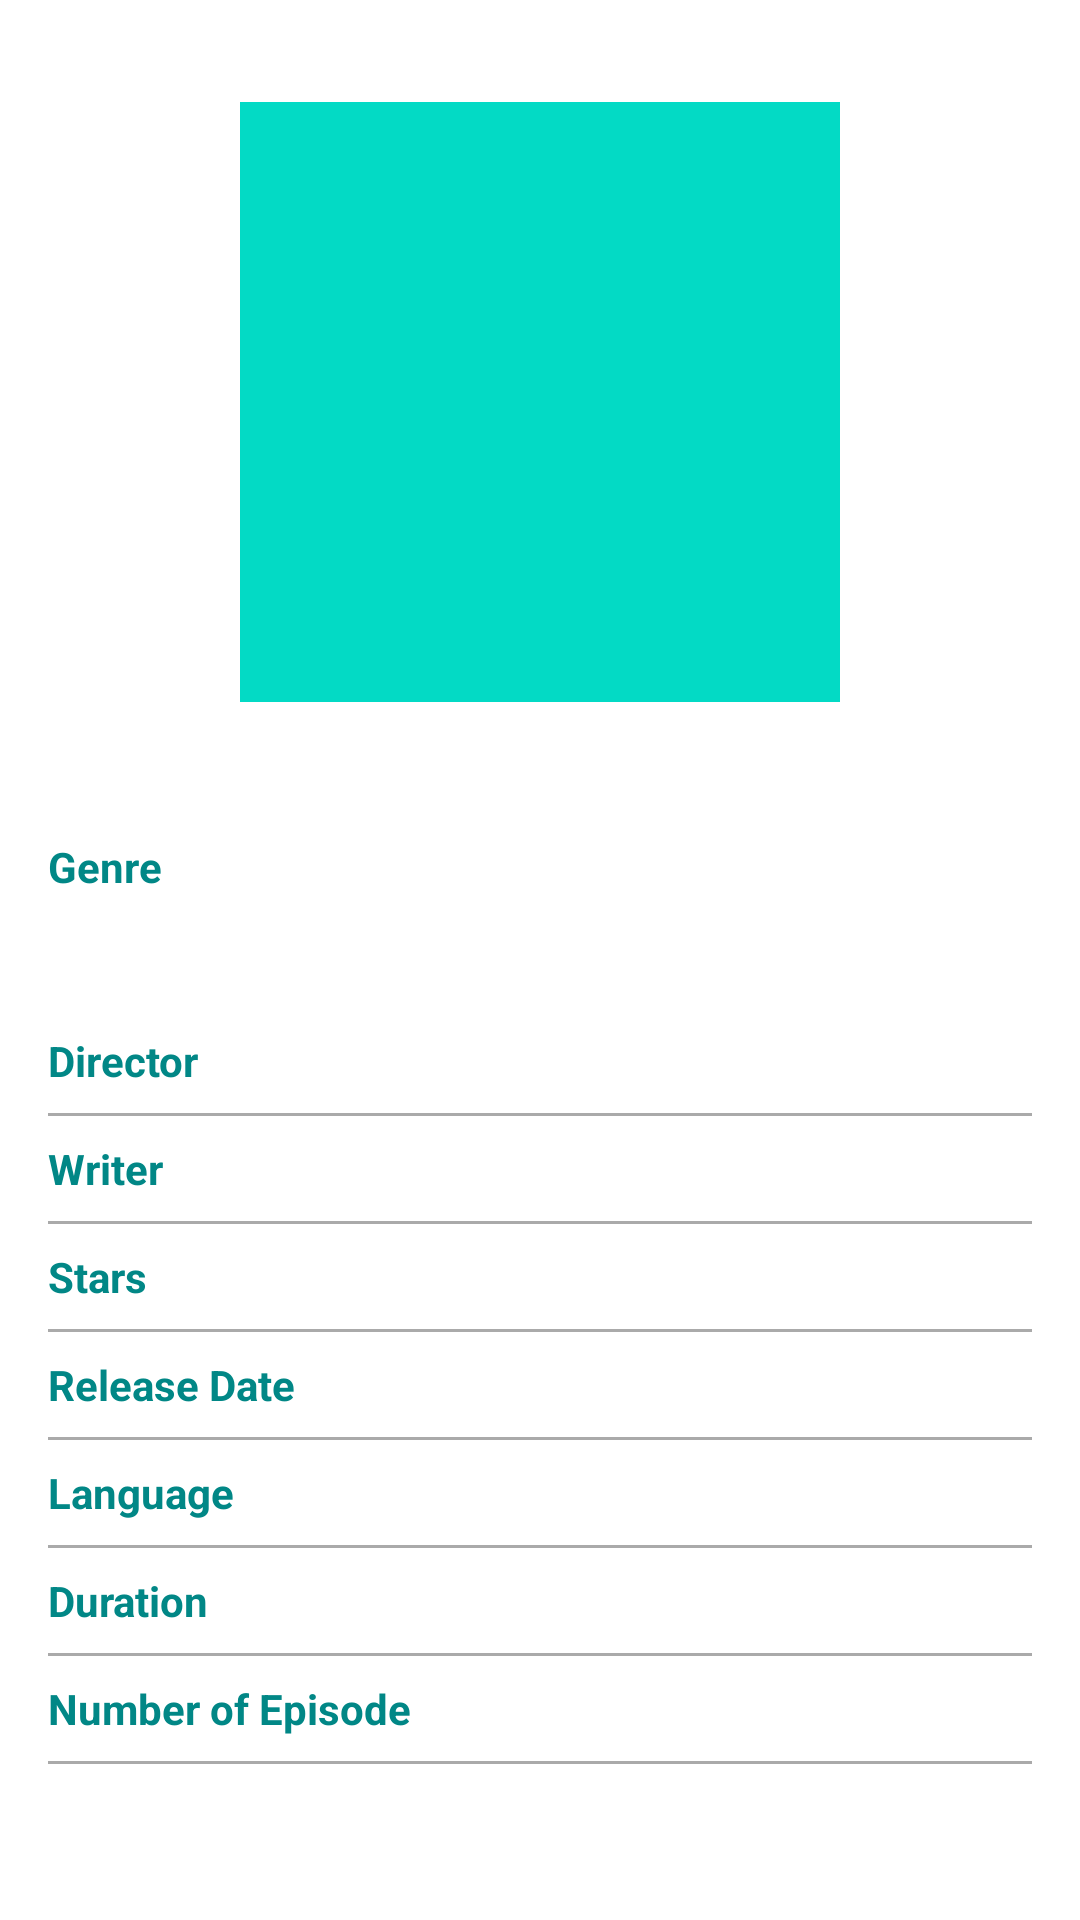

This screen was rendered from an Android layout file. Write that file and the resources it references.
<!-- AndroidManifest.xml: application theme Theme.LabMovies -->
<!-- res/layout/content_detail.xml -->
<?xml version="1.0" encoding="utf-8"?>
<androidx.constraintlayout.widget.ConstraintLayout xmlns:android="http://schemas.android.com/apk/res/android"
    xmlns:app="http://schemas.android.com/apk/res-auto"
    xmlns:tools="http://schemas.android.com/tools"
    android:layout_width="match_parent"
    android:layout_height="match_parent"
    android:clipToPadding="false"
    android:descendantFocusability="blocksDescendants"
    android:padding="16dp">

    <ImageView
        android:id="@+id/image_poster"
        android:layout_width="200dp"
        android:layout_height="200dp"
        android:layout_marginTop="18dp"
        android:contentDescription="@string/image_poster"
        android:src="@color/teal_200"
        app:layout_constraintEnd_toEndOf="parent"
        app:layout_constraintStart_toStartOf="parent"
        app:layout_constraintTop_toTopOf="parent" />

    <TextView
        android:id="@+id/tv_title"
        android:layout_width="0dp"
        android:layout_height="wrap_content"
        android:layout_marginTop="4dp"
        android:textSize="28sp"
        android:textStyle="bold"
        app:layout_constraintEnd_toEndOf="parent"
        app:layout_constraintStart_toStartOf="parent"
        app:layout_constraintTop_toBottomOf="@+id/image_poster"
        tools:text="@string/title" />

    <TextView
        android:id="@+id/tv_genre"
        android:layout_width="wrap_content"
        android:layout_height="wrap_content"
        android:layout_marginTop="4dp"
        android:text="@string/genre"
        android:textColor="@color/teal_700"
        android:textSize="14sp"
        android:textStyle="bold"
        app:layout_constraintEnd_toEndOf="parent"
        app:layout_constraintHorizontal_bias="0"
        app:layout_constraintStart_toStartOf="parent"
        app:layout_constraintTop_toBottomOf="@+id/tv_title" />

    <TextView
        android:id="@+id/tv_description"
        android:layout_width="wrap_content"
        android:layout_height="wrap_content"
        android:layout_marginTop="8dp"
        android:textSize="16sp"
        app:layout_constraintEnd_toEndOf="parent"
        app:layout_constraintHorizontal_bias="0"
        app:layout_constraintStart_toStartOf="parent"
        app:layout_constraintTop_toBottomOf="@+id/tv_genre"
        tools:text="@string/description" />

    <TextView
        android:id="@+id/director"
        android:layout_width="wrap_content"
        android:layout_height="wrap_content"
        android:layout_marginTop="16dp"
        android:text="@string/director"
        android:textColor="@color/teal_700"
        android:textSize="14sp"
        android:textStyle="bold"
        app:layout_constraintStart_toStartOf="parent"
        app:layout_constraintTop_toBottomOf="@id/tv_description" />

    <TextView
        android:id="@+id/tv_director"
        android:layout_width="wrap_content"
        android:layout_height="wrap_content"
        android:layout_marginStart="10dp"
        android:layout_marginTop="16dp"
        android:textSize="14sp"
        app:layout_constraintStart_toEndOf="@+id/director"
        app:layout_constraintTop_toBottomOf="@id/tv_description"
        tools:text="@string/director" />

    <View
        android:id="@+id/div1"
        android:layout_width="match_parent"
        android:layout_height="1dp"
        android:layout_marginTop="8dp"
        android:background="@android:color/darker_gray"
        app:layout_constraintTop_toBottomOf="@+id/tv_director" />

    <TextView
        android:id="@+id/writer"
        android:layout_width="wrap_content"
        android:layout_height="wrap_content"
        android:layout_marginTop="8dp"
        android:text="@string/writer"
        android:textColor="@color/teal_700"
        android:textSize="14sp"
        android:textStyle="bold"
        app:layout_constraintStart_toStartOf="parent"
        app:layout_constraintTop_toBottomOf="@id/div1" />

    <TextView
        android:id="@+id/tv_writer"
        android:layout_width="0dp"
        android:layout_height="wrap_content"
        android:layout_marginStart="10dp"
        android:layout_marginTop="8dp"
        android:maxLines="3"
        android:textSize="14sp"
        app:layout_constraintEnd_toEndOf="parent"
        app:layout_constraintStart_toEndOf="@id/writer"
        app:layout_constraintTop_toBottomOf="@id/div1"
        tools:text="@string/writer" />

    <View
        android:id="@+id/div2"
        android:layout_width="match_parent"
        android:layout_height="1dp"
        android:layout_marginTop="8dp"
        android:background="@android:color/darker_gray"
        app:layout_constraintTop_toBottomOf="@+id/tv_writer" />

    <TextView
        android:id="@+id/stars"
        android:layout_width="wrap_content"
        android:layout_height="wrap_content"
        android:layout_marginTop="8dp"
        android:text="@string/stars"
        android:textColor="@color/teal_700"
        android:textSize="14sp"
        android:textStyle="bold"
        app:layout_constraintStart_toStartOf="parent"
        app:layout_constraintTop_toBottomOf="@id/div2" />

    <TextView
        android:id="@+id/tv_stars"
        android:layout_width="0dp"
        android:layout_height="wrap_content"
        android:layout_marginStart="10dp"
        android:layout_marginTop="8dp"
        android:maxLines="3"
        android:textSize="14sp"
        app:layout_constraintEnd_toEndOf="parent"
        app:layout_constraintStart_toEndOf="@id/stars"
        app:layout_constraintTop_toBottomOf="@id/div2"
        tools:text="@string/stars" />

    <View
        android:id="@+id/div3"
        android:layout_width="match_parent"
        android:layout_height="1dp"
        android:layout_marginTop="8dp"
        android:background="@android:color/darker_gray"
        app:layout_constraintTop_toBottomOf="@+id/tv_stars" />

    <TextView
        android:id="@+id/release_date"
        android:layout_width="wrap_content"
        android:layout_height="wrap_content"
        android:layout_marginTop="8dp"
        android:text="@string/release_date"
        android:textColor="@color/teal_700"
        android:textSize="14sp"
        android:textStyle="bold"
        app:layout_constraintStart_toStartOf="parent"
        app:layout_constraintTop_toBottomOf="@+id/div3" />

    <TextView
        android:id="@+id/tv_release_date"
        android:layout_width="0dp"
        android:layout_height="wrap_content"
        android:layout_marginStart="10dp"
        android:layout_marginTop="8dp"
        android:textSize="14sp"
        app:layout_constraintStart_toEndOf="@+id/release_date"
        app:layout_constraintTop_toBottomOf="@+id/div3"
        tools:text="@string/release_date" />

    <View
        android:id="@+id/div4"
        android:layout_width="match_parent"
        android:layout_height="1dp"
        android:layout_marginTop="8dp"
        android:background="@android:color/darker_gray"
        app:layout_constraintTop_toBottomOf="@+id/release_date" />

    <TextView
        android:id="@+id/language"
        android:layout_width="wrap_content"
        android:layout_height="wrap_content"
        android:layout_marginTop="8dp"
        android:text="@string/language"
        android:textColor="@color/teal_700"
        android:textSize="14sp"
        android:textStyle="bold"
        app:layout_constraintStart_toStartOf="parent"
        app:layout_constraintTop_toBottomOf="@+id/div4" />

    <TextView
        android:id="@+id/tv_language"
        android:layout_width="wrap_content"
        android:layout_height="wrap_content"
        android:layout_marginStart="10dp"
        android:layout_marginTop="8dp"
        android:textSize="14sp"
        app:layout_constraintStart_toEndOf="@+id/language"
        app:layout_constraintTop_toBottomOf="@+id/div4"
        tools:text="@string/language" />

    <View
        android:id="@+id/div5"
        android:layout_width="match_parent"
        android:layout_height="1dp"
        android:layout_marginTop="8dp"
        android:background="@android:color/darker_gray"
        app:layout_constraintTop_toBottomOf="@+id/language" />

    <TextView
        android:id="@+id/duration"
        android:layout_width="wrap_content"
        android:layout_height="wrap_content"
        android:layout_marginTop="8dp"
        android:text="@string/duration"
        android:textColor="@color/teal_700"
        android:textSize="14sp"
        android:textStyle="bold"
        app:layout_constraintStart_toStartOf="parent"
        app:layout_constraintTop_toBottomOf="@+id/div5" />

    <TextView
        android:id="@+id/tv_duration"
        android:layout_width="wrap_content"
        android:layout_height="wrap_content"
        android:layout_marginStart="10dp"
        android:layout_marginTop="8dp"
        android:textSize="14sp"
        app:layout_constraintStart_toEndOf="@+id/duration"
        app:layout_constraintTop_toBottomOf="@+id/div5"
        tools:text="@string/duration" />

    <View
        android:id="@+id/div6"
        android:layout_width="match_parent"
        android:layout_height="1dp"
        android:layout_marginTop="8dp"
        android:background="@android:color/darker_gray"
        app:layout_constraintTop_toBottomOf="@+id/duration" />

    <TextView
        android:id="@+id/episodes"
        android:layout_width="wrap_content"
        android:layout_height="wrap_content"
        android:layout_marginTop="8dp"
        android:text="@string/number_episode"
        android:textColor="@color/teal_700"
        android:textSize="14sp"
        android:textStyle="bold"
        app:layout_constraintStart_toStartOf="parent"
        app:layout_constraintTop_toBottomOf="@+id/div6" />

    <TextView
        android:id="@+id/tv_episodes"
        android:layout_width="wrap_content"
        android:layout_height="wrap_content"
        android:layout_marginStart="10dp"
        android:layout_marginTop="8dp"
        android:textSize="14sp"
        app:layout_constraintStart_toEndOf="@+id/episodes"
        app:layout_constraintTop_toBottomOf="@+id/div6"
        tools:text="@string/number_episode" />

    <View
        android:id="@+id/div7"
        android:layout_width="match_parent"
        android:layout_height="1dp"
        android:layout_marginTop="8dp"
        android:background="@android:color/darker_gray"
        app:layout_constraintTop_toBottomOf="@+id/episodes" />

    <ProgressBar
        android:id="@+id/progress_bar"
        style="?android:attr/progressBarStyle"
        android:layout_width="wrap_content"
        android:layout_height="wrap_content"
        android:layout_marginStart="8dp"
        android:layout_marginTop="8dp"
        android:visibility="gone"
        app:layout_constraintBottom_toBottomOf="parent"
        app:layout_constraintEnd_toEndOf="parent"
        app:layout_constraintStart_toStartOf="parent"
        app:layout_constraintTop_toTopOf="parent"
        tools:visibility="visible" />
</androidx.constraintlayout.widget.ConstraintLayout>
<!-- resources referenced by this layout -->
<resources>
  <string name="description">Description</string>
  <string name="director">Director</string>
  <string name="duration">Duration</string>
  <string name="genre">Genre</string>
  <string name="image_poster">Image Poster</string>
  <string name="language">Language</string>
  <string name="number_episode">Number of Episode</string>
  <string name="release_date">Release Date</string>
  <string name="stars">Stars</string>
  <string name="title">Title</string>
  <string name="writer">Writer</string>
  <style name="Theme.LabMovies" parent="Theme.MaterialComponents.DayNight.DarkActionBar">
          
          <item name="colorPrimary">@color/purple_500</item>
          <item name="colorPrimaryVariant">@color/purple_700</item>
          <item name="colorOnPrimary">@color/white</item>
          
          <item name="colorSecondary">@color/teal_200</item>
          <item name="colorSecondaryVariant">@color/teal_700</item>
          <item name="colorOnSecondary">@color/black</item>
          
          <item name="android:statusBarColor" tools:targetApi="l">?attr/colorPrimaryVariant</item>
          
      </style>
  <!-- not gathered from this repository: default colours our renderer supplied (Android Studio template values) -->
  <color name="purple_500">#FF6200EE</color>
  <color name="purple_700">#FF3700B3</color>
  <color name="teal_200">#FF03DAC5</color>
  <color name="teal_700">#FF018786</color>
  <color name="black">#FF000000</color>
  <color name="white">#FFFFFFFF</color>
</resources>
